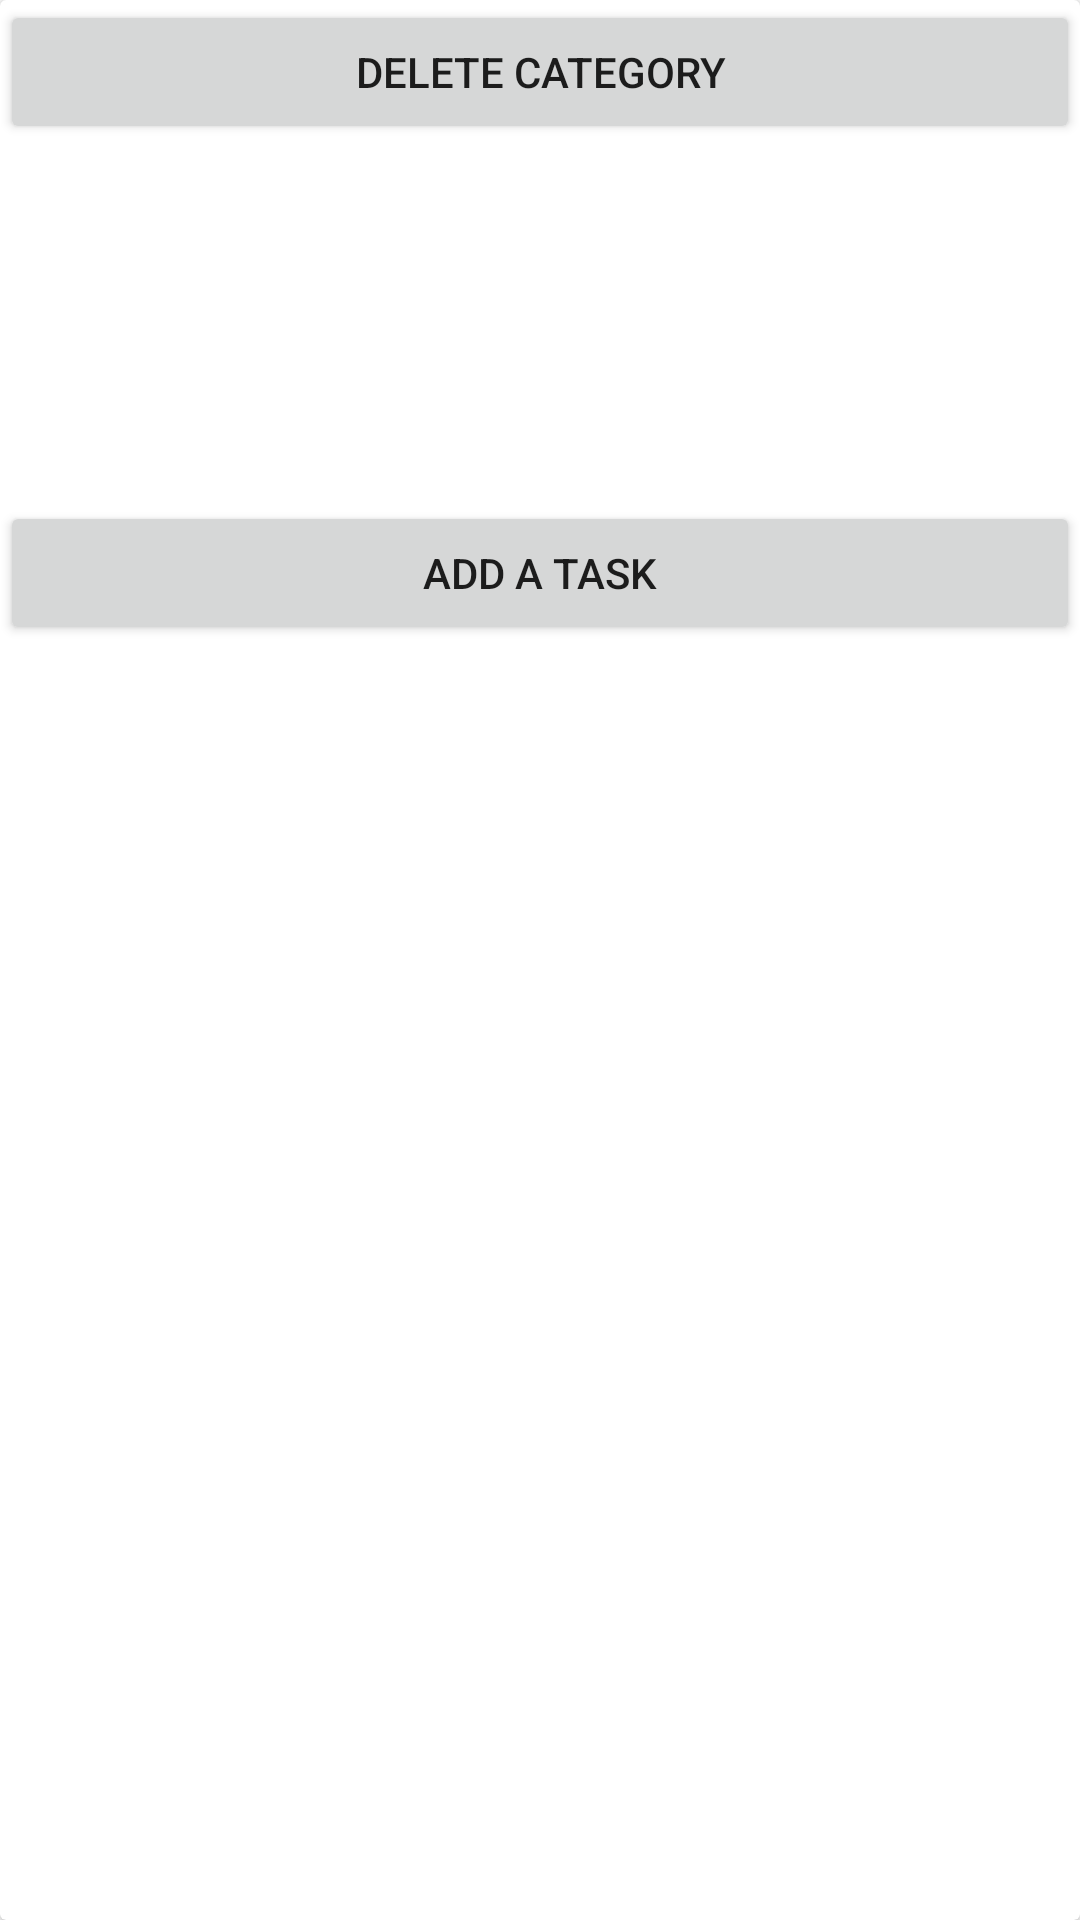

Layout XML and referenced resources for this Android screen:
<!-- AndroidManifest.xml: application theme Theme.CMPT362Project -->
<!-- res/layout/category_list_adaptor.xml -->
<?xml version="1.0" encoding="utf-8"?>
<androidx.cardview.widget.CardView xmlns:android="http://schemas.android.com/apk/res/android"
    xmlns:app = "http://schemas.android.com/apk/res-auto"
    android:layout_width="270dp"
    android:layout_margin="16dp"
    android:layout_height="wrap_content">

    <androidx.constraintlayout.widget.ConstraintLayout
        android:id="@+id/task_container"
        android:layout_width="match_parent"
        android:layout_height="wrap_content">

        <Button
            android:id="@+id/delete_category_button"
            android:layout_width="match_parent"
            android:layout_height="match_parent"
            android:text="Delete Category"
            app:layout_constraintStart_toStartOf="parent"
            app:layout_constraintTop_toTopOf="parent"
            />

        <TextView
            android:id="@+id/item_title"
            android:layout_width="236dp"
            android:layout_height="39dp"
            android:textSize="30sp"
            app:layout_constraintStart_toStartOf="parent"
            app:layout_constraintTop_toBottomOf="@id/delete_category_button" />

        <androidx.recyclerview.widget.RecyclerView
            android:id="@+id/task_list"
            android:layout_width="match_parent"
            android:minHeight="60dp"
            android:background="@drawable/border"
            android:layout_height="match_parent"
            android:layout_margin="20dp"
            app:layout_constraintStart_toStartOf="parent"
            app:layout_constraintTop_toBottomOf="@id/item_title"/>

        <Button
            android:id="@+id/add_task_button"
            android:layout_width="match_parent"
            android:layout_height="match_parent"
            android:text="Add a task"
            app:layout_constraintStart_toStartOf="parent"
            app:layout_constraintTop_toBottomOf="@id/task_list" />
    </androidx.constraintlayout.widget.ConstraintLayout>

</androidx.cardview.widget.CardView>
<!-- resources referenced by this layout -->
<resources>
  <style name="Theme.CMPT362Project" parent="Theme.MaterialComponents.DayNight.DarkActionBar">
          
          <item name="colorPrimary">@color/purple_500</item>
          <item name="colorPrimaryVariant">@color/purple_700</item>
          <item name="colorOnPrimary">@color/white</item>
          
          <item name="colorSecondary">@color/teal_200</item>
          <item name="colorSecondaryVariant">@color/teal_700</item>
          <item name="colorOnSecondary">@color/black</item>
          
          <item name="android:statusBarColor" tools:targetApi="l">?attr/colorPrimaryVariant</item>
          
      </style>
  <color name="purple_500">#FF6200EE</color>
  <color name="purple_700">#FF3700B3</color>
  <color name="white">#FFFFFFFF</color>
  <color name="teal_200">#FF03DAC5</color>
  <color name="teal_700">#FF018786</color>
  <color name="black">#FF000000</color>
</resources>
